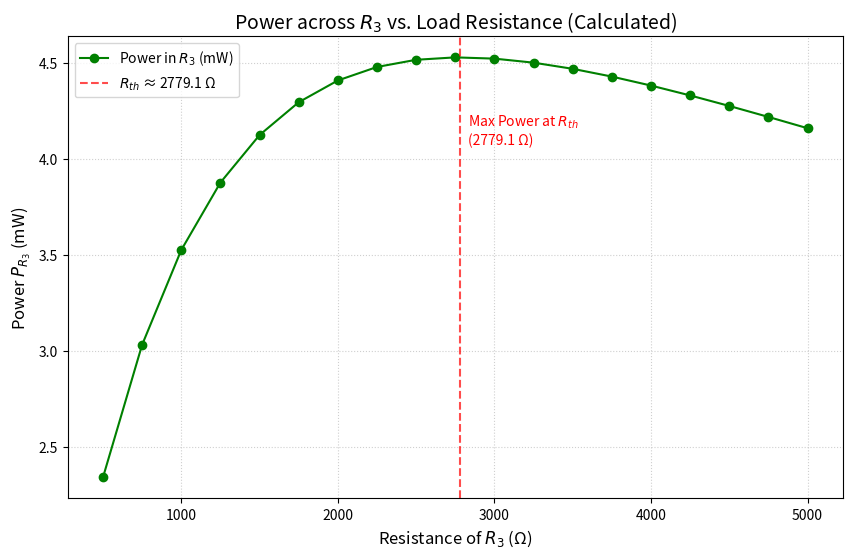
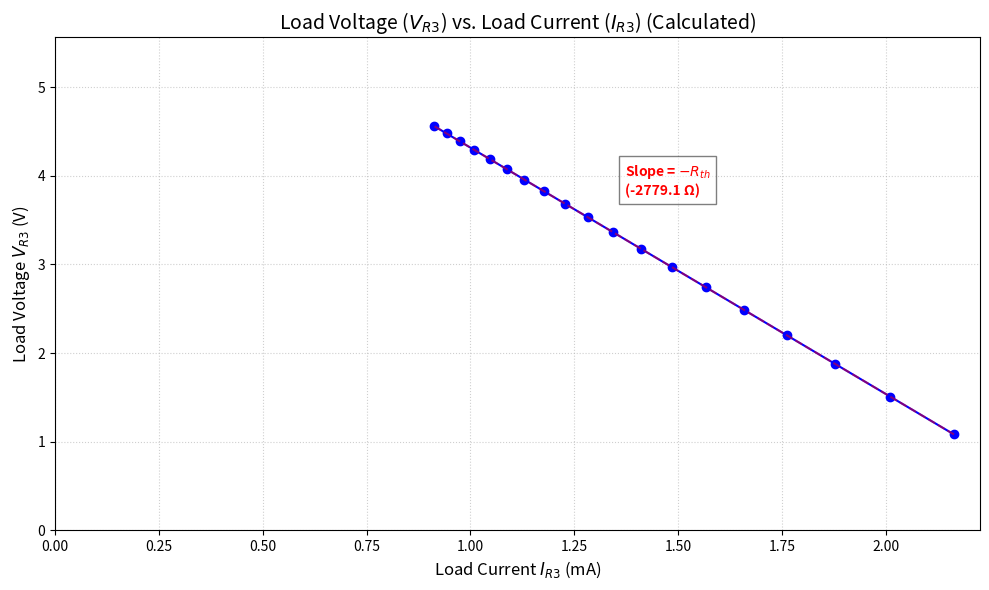
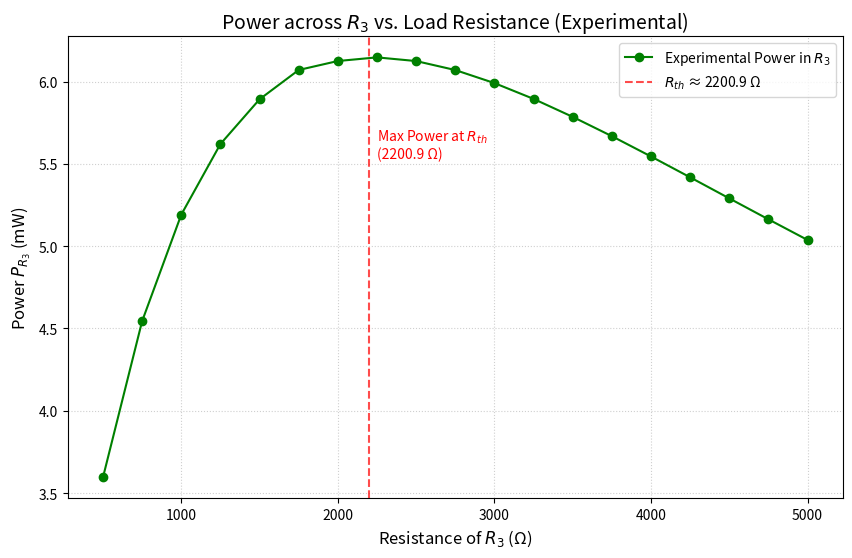

Here is the Python script that generated these plots, in order: (Note: this script raises an exception after producing the figures.)
import numpy as np
import matplotlib.pyplot as plt

# 1. Circuit Constants (using your specified source values)
V1 = 12          # Volts [cite: 157]
R1 = 4700        # Ohms (4.7 kΩ) [cite: 159]
R2 = 6800        # Ohms (6.8 kΩ) [cite: 159]

# 2. Calculate Thevenin Equivalent using your specified formulas
# Rth = (R1 * R2) / (R1 + R2)
# Vth = V1 * (R2 / (R1 + R2))
Rth = (R1 * R2) / (R1 + R2) #
Vth = V1 * (R2 / (R1 + R2)) #

# 3. Define the range for R3 (Load Resistance) from 500 to 5000 Ohms
r3_range = np.arange(500, 5250, 250) # [cite: 161]

# 4. Calculate Predicted Values using your equations
# I_R3 = Vth / (Rth + R3)
# V_R3 = Vth * (R3 / (Rth + R3))
# P_R3 = I_R3^2 * R3
i_r3 = Vth / (Rth + r3_range) #
v_r3 = Vth * (r3_range / (Rth + r3_range)) #
p_r3 = (i_r3**2) * r3_range #

i_r3_ma = i_r3 * 1000  # Convert to mA for plotting
p_r3_mw = p_r3 * 1000  # Convert to mW for plotting

# PLOT 1: Power vs. Resistance
plt.figure(figsize=(10, 6))
plt.plot(r3_range, p_r3_mw, marker='o', linestyle='-', color='g', label='Power in $R_3$ (mW)')
plt.axvline(x=Rth, color='r', linestyle='--', alpha=0.7, label=f'$R_{{th}}$ ≈ {Rth:.1f} Ω')
plt.text(Rth + 50, max(p_r3_mw)*0.9, f'Max Power at $R_{{th}}$\n({Rth:.1f} Ω)', color='r')

plt.title('Power across $R_3$ vs. Load Resistance (Calculated)', fontsize=14)
plt.xlabel('Resistance of $R_3$ (Ω)', fontsize=12)
plt.ylabel('Power $P_{R_3}$ (mW)', fontsize=12)
plt.grid(True, linestyle=':', alpha=0.6)
plt.legend()
plt.savefig('power_vs_resistance.png')
plt.show()

# PLOT 2: Load Voltage vs. Load Current
plt.figure(figsize=(10, 6))
plt.plot(i_r3_ma, v_r3, marker='o', linestyle='-', color='b', label='Load Characteristic')

# Add trendline for slope visualization
z = np.polyfit(i_r3_ma, v_r3, 1)
p = np.poly1d(z)
plt.plot(i_r3_ma, p(i_r3_ma), "r--", alpha=0.5)

# Label Intercept (Vth) and Slope (-Rth)
plt.annotate(f'y-intercept = $V_{{th}}$\n({Vth:.3f} V)', 
             xy=(0, Vth), xytext=(0.3, Vth-0.8),
             arrowprops=dict(facecolor='black', shrink=0.05))

slope_text = f'Slope = $-R_{{th}}$\n({-Rth:.1f} Ω)'
plt.text(np.mean(i_r3_ma), np.mean(v_r3) + 0.5, slope_text, 
         color='red', fontweight='bold', bbox=dict(facecolor='white', alpha=0.5))

plt.title('Load Voltage ($V_{R3}$) vs. Load Current ($I_{R3}$) (Calculated)', fontsize=14)
plt.xlabel('Load Current $I_{R3}$ (mA)', fontsize=12)
plt.ylabel('Load Voltage $V_{R3}$ (V)', fontsize=12)
plt.xlim(left=0)
plt.ylim(0, max(v_r3) + 1)
plt.grid(True, linestyle=':', alpha=0.6)
plt.tight_layout()
plt.show()

#####
#Plotting Experimental data
r3_range = np.array([500, 750, 1000, 1250, 1500, 1750, 2000, 2250, 2500, 2750, 3000, 3250, 3500, 3750, 4000, 4250, 4500, 4750, 5000])
v_r3 = np.array([1.3408, 1.8462, 2.2785, 2.6506, 2.9730, 3.2540, 3.5000, 3.7190, 3.9130, 4.0857, 4.2394, 4.3770, 4.5000, 4.6105, 4.7097, 4.7989, 4.8793, 4.9524, 5.0189])
i_r3_ma = np.array([2.6816, 2.4615, 2.2785, 2.1205, 1.9820, 1.8594, 1.7500, 1.6529, 1.5652, 1.4857, 1.4131, 1.3468, 1.2857, 1.2295, 1.1774, 1.1291, 1.0843, 1.0426, 1.0038])
p_r3_w = np.array([0.0035954, 0.00454438, 0.00519149, 0.00562055, 0.00589238, 0.00607049, 0.006125, 0.0061471, 0.00612476, 0.0060702, 0.00599097, 0.00589492, 0.00578571, 0.0056685, 0.00554523, 0.00541859, 0.00529061, 0.00516335, 0.00503781])
p_r3_mw = p_r3_w * 1000  # Convert to mW for plotting

# 2. Derive Experimental Thevenin values using linear regression (V_L vs I_L)
# The slope is -Rth and the intercept is Vth
coeffs = np.polyfit(i_r3_ma, v_r3, 1)
rth_exp = -coeffs[0] * 1000  # Multiplied by 1000 because I_L is in mA
vth_exp = coeffs[1]

# --- PLOT 1: Power vs. Resistance ---
plt.figure(figsize=(10, 6))
plt.plot(r3_range, p_r3_mw, marker='o', linestyle='-', color='g', label='Experimental Power in $R_3$')
plt.axvline(x=rth_exp, color='r', linestyle='--', alpha=0.7, label=f'$R_{{th}}$ ≈ {rth_exp:.1f} Ω')
plt.text(rth_exp + 50, max(p_r3_mw)*0.9, f'Max Power at $R_{{th}}$\n({rth_exp:.1f} Ω)', color='r')

plt.title('Power across $R_3$ vs. Load Resistance (Experimental)', fontsize=14)
plt.xlabel('Resistance of $R_3$ (Ω)', fontsize=12)
plt.ylabel('Power $P_{R_3}$ (mW)', fontsize=12)
plt.grid(True, linestyle=':', alpha=0.6)
plt.legend()
plt.savefig('power_vs_resistance_exp.png')
plt.show()

# --- PLOT 4: Load Voltage vs. Load Current (Experimental) ---
plt.figure(figsize=(10, 6))
# linestyle='' ensures points are not connected
plt.plot(i_r3_ma_exp, v_r3_exp, marker='o', linestyle='', color='b', label='Experimental Load Characteristic')

# Linear Trendline
z_exp = np.polyfit(i_r3_ma_exp, v_r3_exp, 1)
p_exp = np.poly1d(z_exp)
plt.plot(i_r3_ma_exp, p_exp(i_r3_ma_exp), "r--", alpha=0.5)

# Label Intercept (Vth) and Slope (-Rth)
plt.annotate(f'y-intercept = $V_{{th}}$\n({vth_exp:.3f} V)', 
             xy=(0, vth_exp), xytext=(0.4, vth_exp-0.5),
             arrowprops=dict(facecolor='black', shrink=0.05))

slope_text_exp = f'Slope = $-R_{{th}}$\n({-rth_exp:.1f} $\Omega$)'
plt.text(np.mean(i_r3_ma_exp), np.mean(v_r3_exp) + 0.3, slope_text_exp, 
         color='red', bbox=dict(facecolor='white', alpha=0.5))

plt.title('Load Voltage ($V_{R_3}$) vs. Load Current ($I_{R_3}$) (Experimental)', fontsize=14)
plt.xlabel('Load Current $I_{R_3}$ (mA)', fontsize=12)
plt.ylabel('Load Voltage $V_{R_3}$ (V)', fontsize=12)
plt.xlim(left=0)
plt.ylim(0, max(v_r3_exp) + 1)
plt.grid(True, linestyle=':', alpha=0.6)
plt.tight_layout()
plt.show()
